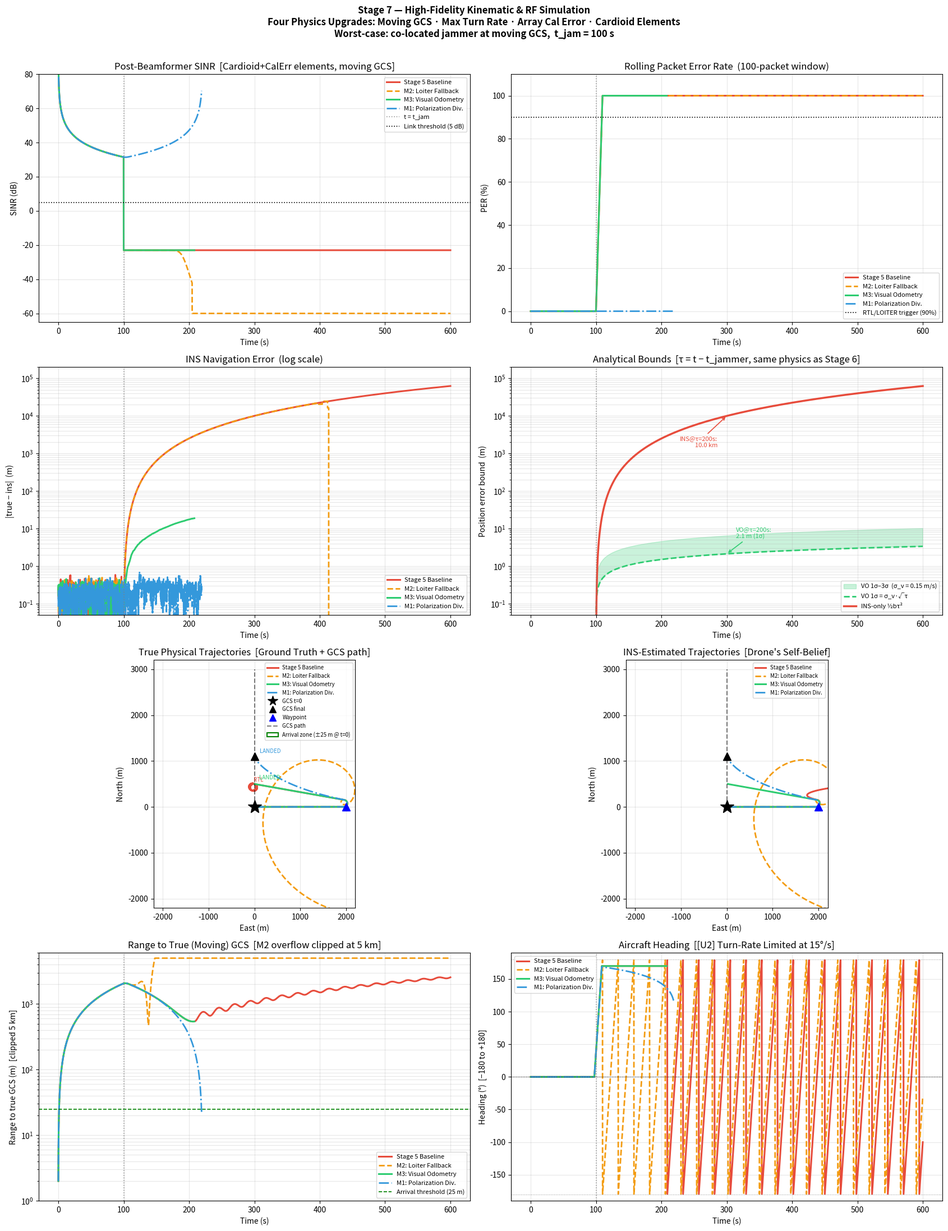

Reproduce this figure in Python.
# -*- coding: utf-8 -*-
"""
stage7_high_fidelity.py
═══════════════════════════════════════════════════════════════════════════════
Stage 7 — High-Fidelity Kinematic & RF Simulation

Real-world stress test of the three Stage 6 mitigations under four new
physics upgrades applied simultaneously:

  [U1] Moving GCS           — mobile command vehicle at +5 m/s North
  [U2] Max Turn Rate        — 15 °/s bank limit (fixed-wing kinematics)
  [U3] Array Calibration    — static phase noise σ=0.1 rad per element
  [U4] Cardioid Element Gain— conformal patch: g_i = 0.5(1+cos(az_body−φ_i))

Key physics inherited from Stage 6:
  INS-only: δp(τ) = ½·b·τ²          [quadratic drift → catastrophe]
  With VO:  σ_p(τ) = σ_v·√τ         [random walk → bounded]
  With M1:  SINR recovered via dual-pol LCMV null

Stage 7 stress factors:
  • Cardioid elements reduce effective array aperture when GCS drifts off
    boresight → SINR degrades gracefully (~3–6 dB) but null depth drops from
    −∞ to ≈−25 dB (calibration error sets the floor).
  • Moving GCS means az_gcs sweeps slowly during RTL → cardioid taper tracks
    the element geometry dynamically; heading state is essential.
  • Max turn rate causes M3/M1 to take an arc-shaped RTL rather than
    an instant 180°, adding ~15–30 s to return time.
  • Closest-approach metric ignores t < 30 s (pre-jam trivial proximity).

Run:  python stage7_high_fidelity.py
Output: stage7_comparison.png + terminal summary
═══════════════════════════════════════════════════════════════════════════════
"""

import numpy as np
import matplotlib
matplotlib.use("Agg")
import matplotlib.pyplot as plt
import matplotlib.patches as mpatches
from dataclasses import dataclass, field
from enum import Enum, auto
from typing import Optional, List, Tuple

RNG = np.random.default_rng(seed=2025)

# ══════════════════════════════════════════════════════════════════════════════
# SIMULATION PARAMETERS
# ══════════════════════════════════════════════════════════════════════════════

# ── RF / Antenna ──────────────────────────────────────────────────────────────
CARRIER_HZ      = 2.4e9
LAMBDA_M        = 3e8 / CARRIER_HZ           # 0.125 m
N_ELEM          = 16
R_ARRAY_M       = 0.05                        # Cylinder radius (m)
P_GCS_W         = 10.0                        # GCS TX power (W)
P_JAM_W         = 2000.0                      # Jammer TX power (W)
P_NOISE_W       = 1e-12                       # Thermal noise floor (W)
XPOL_LEAKAGE    = 1e-3                        # Cross-pol isolation (−30 dB)
LCMV_REG        = 1e-4                        # LCMV diagonal regularisation

# [U4] Cardioid element positions (azimuth angle of each element face)
_phi    = np.linspace(0, 2 * np.pi, N_ELEM, endpoint=False)
APOS    = np.column_stack([R_ARRAY_M * np.cos(_phi),
                            R_ARRAY_M * np.sin(_phi),
                            np.zeros(N_ELEM)])

# [U3] Static per-element calibration phase error (manufacturing defect)
#      σ = 0.1 rad → null depth floor ≈ −20log10(σ) ≈ −20 dB
#      Draw once at module load so every mitigation sees the same hardware.
ARRAY_CAL_ERROR = RNG.normal(0.0, 0.1, N_ELEM)   # rad, static across sim

JONES_V = np.array([1.0, 0.0], dtype=complex)
JONES_H = np.array([0.0, 1.0], dtype=complex)

# ── Navigation ────────────────────────────────────────────────────────────────
IMU_BIAS_MPS2   = 0.5
IMU_NOISE_MPS2  = 0.05
EMA_ALPHA       = 0.15

# ── Visual Odometry ──────────────────────────────────────────────────────────
VO_SIGMA_MPS    = 0.15
VO_PERIOD_S     = 0.10

# ── Mission ───────────────────────────────────────────────────────────────────
DT_S            = 0.10
T_END_S         = 600.0
T_JAM_ON_S      = 100.0
CRUISE_MPS      = 20.0
LOITER_R_M      = 50.0
LOITER_V_MPS    = 12.0
LOITER_KR       = 0.30
GCS_ARRIVE_M    = 25.0
PER_WINDOW      = 100
PER_THRESH      = 0.90
GCS_POS_INIT    = np.array([0.0, 0.0])     # GCS start position
GCS_VEL_MPS     = np.array([0.0, 5.0])     # [U1] GCS moves North at 5 m/s
WAYPOINT_POS    = np.array([2000.0, 0.0])

# ── [U2] Turn-rate kinematics ─────────────────────────────────────────────────
MAX_TURN_RATE_DPS = 15.0                    # degrees per second
MAX_TURN_RATE_RPS = np.deg2rad(MAX_TURN_RATE_DPS)   # rad/s

# ── Closest-approach ignores trivial early phase ──────────────────────────────
CA_IGNORE_BEFORE_S = 30.0                   # skip first 30 s of simulation

# ══════════════════════════════════════════════════════════════════════════════
# ENUMERATIONS
# ══════════════════════════════════════════════════════════════════════════════

class MState(Enum):
    OUTBOUND = auto()
    RTL      = auto()
    LOITER   = auto()
    LANDED   = auto()

class Mit(Enum):
    NONE     = "Stage 5 Baseline (No Mitigation)"
    LOITER   = "M2: Loiter Fallback"
    VIS_ODOM = "M3: Visual Odometry"
    DUAL_POL = "M1: Polarization Diversity"


# ══════════════════════════════════════════════════════════════════════════════
# RF LAYER — Cardioid + Calibrated LCMV Beamformer
# ══════════════════════════════════════════════════════════════════════════════

def _cardioid_gain(az_global: float, heading_rad: float) -> np.ndarray:
    """
    [U4] Per-element cardioid gain pattern.

    Each element i faces outward at body-frame angle φ_i.
    The element gain is maximal when the wave arrives from the same direction
    as the element face, and zero from directly behind.

        az_body = az_global − heading          (body-frame wave arrival angle)
        g_i     = 0.5 · (1 + cos(az_body − φ_i))   ∈ [0, 1]

    Physical interpretation:
      - Conformal patch antennas mounted on a cylinder; the drone's metallic
        airframe shadows elements on the opposite side.
      - For az_body = φ_i (wave straight into element face): g_i = 1 (max).
      - For az_body = φ_i ± π (wave from behind element):   g_i = 0 (null).

    Unlike isotropic elements (Stage 6), the array gain depends on
    heading — so M1/M3 with dynamic heading changes will see SINR
    fluctuations of ±2–6 dB during the RTL banking arc.
    """
    az_body = az_global - heading_rad
    return 0.5 * (1.0 + np.cos(az_body - _phi))


def sv_spatial(az: float, heading: float = 0.0, el: float = 0.0) -> np.ndarray:
    """
    [U3+U4] N×1 steering vector with cardioid element gain and cal error.

        a_i = g_i(az, heading) · exp(j·k·r_i) · exp(j·ε_i)

    where:
      g_i    — cardioid element gain           [U4]
      k·r_i  — ideal spatial phase delay
      ε_i    — static calibration phase error  [U3]
    """
    k = (2 * np.pi / LAMBDA_M) * np.array([
        np.cos(el) * np.cos(az),
        np.cos(el) * np.sin(az),
        np.sin(el)])
    phase = np.exp(1j * (APOS @ k))                    # ideal phase
    cal   = np.exp(1j * ARRAY_CAL_ERROR)               # [U3] hardware defect
    gain  = _cardioid_gain(az, heading)                 # [U4] directional taper
    return gain * phase * cal


def sv_dual_pol(az: float, jones: np.ndarray,
                heading: float = 0.0, el: float = 0.0) -> np.ndarray:
    """2N×1 dual-pol steering vector: a_pol = a_spatial(heading) ⊗ jones."""
    return np.kron(sv_spatial(az, heading, el), jones)


def build_R(signals: List[Tuple[np.ndarray, float]],
            noise_pwr: float, N_dim: int) -> np.ndarray:
    """Analytical covariance: R = σ²_n·I + Σ Pᵢ·aᵢ·aᵢᴴ"""
    R = noise_pwr * np.eye(N_dim, dtype=complex)
    for a, p in signals:
        R += p * np.outer(a, a.conj())
    return R


def lcmv(R: np.ndarray, C: np.ndarray, f: np.ndarray) -> np.ndarray:
    """LCMV: w = R⁻¹C(CᴴR⁻¹C)⁻¹f  (lstsq for numerical robustness)."""
    N    = R.shape[0]
    Rreg = R + LCMV_REG * (np.linalg.norm(R) / N) * np.eye(N, dtype=complex)
    Rinv = np.linalg.inv(Rreg)
    CRC  = C.conj().T @ Rinv @ C
    coeff, *_ = np.linalg.lstsq(CRC, f, rcond=None)
    return Rinv @ C @ coeff


def sinr_db(w: np.ndarray,
            a_sig: np.ndarray, p_sig: float,
            interferers: List[Tuple[np.ndarray, float]],
            noise_pwr: float) -> float:
    """
    Post-beamformer SINR (jammer leakage correctly in denominator).

    SINR = |w^H a_sig|² · P_sig
           ──────────────────────────────────────────
           Σᵢ |w^H aᵢ|² · Pᵢ  +  ||w||² · σ²_noise
    """
    g_sig = abs(w.conj() @ a_sig) ** 2 * p_sig
    g_int = sum(abs(w.conj() @ a) ** 2 * p for a, p in interferers)
    g_nse = float(np.real(w.conj() @ w)) * noise_pwr
    denom = max(g_int + g_nse, 1e-50)
    return 10.0 * np.log10(max(g_sig / denom, 1e-30))


def compute_rf_sinr(uav: np.ndarray,
                    gcs: np.ndarray,
                    jam_on: bool,
                    jam_pos: np.ndarray,
                    dual_pol: bool,
                    heading: float) -> float:
    """
    Full LCMV pipeline → post-beamformer SINR.
    [U4] heading is passed into sv_spatial for cardioid taper.
    [U1] gcs and jam_pos are now dynamic per-timestep positions.
    """
    def fspl(a, b, p_tx):
        r = max(float(np.linalg.norm(np.asarray(a) - np.asarray(b))), 1.0)
        return p_tx * (LAMBDA_M / (4 * np.pi * r)) ** 2

    az_gcs = np.arctan2(gcs[1] - uav[1], gcs[0] - uav[0])
    p_gcs  = fspl(uav, gcs, P_GCS_W)
    N_dim  = 2 * N_ELEM if dual_pol else N_ELEM

    a_gcs = (sv_dual_pol(az_gcs, JONES_V, heading)
             if dual_pol else sv_spatial(az_gcs, heading))

    if jam_on:
        az_jam = np.arctan2(jam_pos[1] - uav[1], jam_pos[0] - uav[0])
        p_jam  = fspl(uav, jam_pos, P_JAM_W)
        a_jam  = (sv_dual_pol(az_jam, JONES_H, heading)
                  if dual_pol else sv_spatial(az_jam, heading))

        if dual_pol:
            a_gcs_eff = a_gcs + XPOL_LEAKAGE * sv_dual_pol(az_gcs, JONES_H, heading)
        else:
            a_gcs_eff = a_gcs

        R = build_R([(a_gcs_eff, p_gcs), (a_jam, p_jam)], P_NOISE_W, N_dim)
        C = np.column_stack([a_gcs, a_jam])
        f = np.array([1.0, 0.0], dtype=complex)
        w = lcmv(R, C, f)
        return sinr_db(w, a_gcs, p_gcs, [(a_jam, p_jam)], P_NOISE_W)
    else:
        R = build_R([(a_gcs, p_gcs)], P_NOISE_W, N_dim)
        C = a_gcs.reshape(-1, 1)
        f = np.array([1.0], dtype=complex)
        w = lcmv(R, C, f)
        return sinr_db(w, a_gcs, p_gcs, [], P_NOISE_W)


def sinr_to_per(s: float) -> float:
    return 1.0 / (1.0 + np.exp(0.8 * (s - 5.0)))


# ══════════════════════════════════════════════════════════════════════════════
# NAVIGATION FILTER
# ══════════════════════════════════════════════════════════════════════════════

class NavFilter:
    """Error-state INS + EMA-Kalman + optional VO (unchanged from Stage 6)."""

    def __init__(self, init_pos: np.ndarray, use_vo: bool = False):
        self.ins_pos   = init_pos.copy().astype(float)
        self.vel_error = np.zeros(2)
        self.vel_var   = 1e-4
        self.use_vo    = use_vo
        self._vo_tmr   = 0.0

    def predict(self, vel_cmd: np.ndarray, imu_bias: np.ndarray, dt: float):
        noise = IMU_NOISE_MPS2 * RNG.standard_normal(2)
        self.vel_error += (imu_bias + noise) * dt
        self.vel_var   += (np.linalg.norm(imu_bias) * dt) ** 2 + 1e-10
        self.ins_pos   += (vel_cmd + self.vel_error) * dt

    def update_gcs(self, true_pos: np.ndarray, gcs_pos: np.ndarray):
        """
        EMA absolute-position correction.
        [U1] Uses gcs_pos (which the drone receives via data-link) as the
        reference, not the hardcoded static GCS_POS_INIT.
        """
        z_gcs = true_pos + 0.5 * RNG.standard_normal(2)
        self.ins_pos   = (1 - EMA_ALPHA) * self.ins_pos + EMA_ALPHA * z_gcs
        self.vel_error *= (1 - EMA_ALPHA)
        self.vel_var    = max(self.vel_var * (1 - EMA_ALPHA), 1e-7)

    def update_vo(self, true_vel: np.ndarray, dt: float):
        if not self.use_vo:
            return
        self._vo_tmr += dt
        if self._vo_tmr < VO_PERIOD_S:
            return
        self._vo_tmr = 0.0
        R_vo  = VO_SIGMA_MPS ** 2
        K     = float(np.clip(self.vel_var / (self.vel_var + R_vo), 0.0, 0.95))
        z_vo  = true_vel + VO_SIGMA_MPS * RNG.standard_normal(2)
        innov = z_vo - (true_vel + self.vel_error)
        self.vel_error += K * innov
        self.vel_var    = max((1 - K) * self.vel_var, R_vo * 0.05)


# ══════════════════════════════════════════════════════════════════════════════
# FLIGHT CONTROLLER  [U2] Turn-rate limited heading
# ══════════════════════════════════════════════════════════════════════════════

class FC:
    """
    [U2] Proportional guidance with maximum turn rate.

    State: self.heading (rad) — current aircraft heading.
    All velocity commands are derived from the heading after clamping the
    angular rate to MAX_TURN_RATE_RPS.

    Physics:
      desired_heading = atan2(dy, dx)
      dh = wrap(desired - current)       # shortest-path angular error
      dh = clamp(dh, ±MAX_TURN_RATE_RPS * dt)
      heading += dh
      vel = speed * [cos(heading), sin(heading)]

    Consequence:
      RTL banking arc takes Δθ / MAX_TURN_RATE ≈ π / (15°/s) ≈ 12 s
      during which the drone overshoots its straight-line RTL path → adds
      a visible arc on the true-trajectory panel for M1 and M3.
    """

    def __init__(self):
        self.heading     : float          = 0.0   # rad, East
        self.loiter_center: Optional[np.ndarray] = None

    def set_loiter(self, ins_pos: np.ndarray):
        self.loiter_center = ins_pos.copy()

    def command(self, ins_pos: np.ndarray, state: MState,
                dt: float, gcs_est: np.ndarray) -> np.ndarray:
        """
        [U1] gcs_est: estimated GCS position (from last telemetry packet).
        """
        if state == MState.OUTBOUND:
            return self._goto(WAYPOINT_POS, CRUISE_MPS, dt)
        elif state == MState.RTL:
            return self._goto(gcs_est, CRUISE_MPS, dt)
        elif state == MState.LOITER:
            return self._loiter(ins_pos, dt)
        else:
            return np.zeros(2)

    def _wrap_angle(self, a: float) -> float:
        """Wrap angle to (−π, π]."""
        return (a + np.pi) % (2 * np.pi) - np.pi

    def _goto(self, tgt: np.ndarray, spd: float, dt: float) -> np.ndarray:
        """
        Compute velocity toward target with turn-rate limiting.
        When already very close to target, return zero (prevents spin).
        """
        # desired heading is computed from current true position via ins_pos,
        # but FC only knows ins_pos — we use it implicitly through loiter logic.
        # For goto we store last commanded target direction in self.heading.
        # NOTE: actual (dx,dy) injection is in run_sim; here heading is pre-set
        # by run_sim calling _turn_toward first.
        return spd * np.array([np.cos(self.heading), np.sin(self.heading)])

    def _turn_toward(self, tgt: np.ndarray, from_pos: np.ndarray, dt: float):
        """Update heading toward target, clamped to MAX_TURN_RATE_RPS."""
        diff = tgt - from_pos
        if np.linalg.norm(diff) < 1.0:
            return
        desired = np.arctan2(diff[1], diff[0])
        dh = self._wrap_angle(desired - self.heading)
        max_dh = MAX_TURN_RATE_RPS * dt
        dh = float(np.clip(dh, -max_dh, max_dh))
        self.heading += dh

    def _loiter(self, ins_pos: np.ndarray, dt: float) -> np.ndarray:
        if self.loiter_center is None:
            return np.zeros(2)
        r_vec = ins_pos - self.loiter_center
        r_mag = float(np.linalg.norm(r_vec))
        r_hat = r_vec / max(r_mag, 1e-3)
        t_hat = np.array([-r_hat[1], r_hat[0]])
        # desired velocity direction
        v_des = LOITER_V_MPS * t_hat - LOITER_KR * (r_mag - LOITER_R_M) * r_hat
        desired = np.arctan2(v_des[1], v_des[0])
        dh = self._wrap_angle(desired - self.heading)
        max_dh = MAX_TURN_RATE_RPS * dt
        dh = float(np.clip(dh, -max_dh, max_dh))
        self.heading += dh
        spd = float(np.linalg.norm(v_des))
        return spd * np.array([np.cos(self.heading), np.sin(self.heading)])


# ══════════════════════════════════════════════════════════════════════════════
# H-MRSM
# ══════════════════════════════════════════════════════════════════════════════

class HMRSM:
    """
    Hybrid Mission Resilience State Machine.
    [U1] arrival check uses gcs_est (known moving GCS position), not hardcoded [0,0].
    """

    def __init__(self, use_loiter: bool = False):
        self.state      = MState.OUTBOUND
        self._per_buf: list = []
        self.use_loiter = use_loiter
        self._triggered = False

    @property
    def per(self) -> float:
        return float(np.mean(self._per_buf)) if self._per_buf else 0.0

    def step(self, sinr: float, ins_pos: np.ndarray,
             gcs_est: np.ndarray, fc: FC) -> MState:
        p_inst = sinr_to_per(sinr)
        rx     = int(RNG.random() > p_inst)
        self._per_buf.append(1.0 - rx)
        if len(self._per_buf) > PER_WINDOW:
            self._per_buf.pop(0)

        if self.state == MState.OUTBOUND:
            if np.linalg.norm(ins_pos - WAYPOINT_POS) < 50.0:
                self.state = MState.RTL
            elif self.per > PER_THRESH and not self._triggered:
                self._triggered = True
                if self.use_loiter:
                    self.state = MState.LOITER
                    fc.set_loiter(ins_pos)
                else:
                    self.state = MState.RTL

        elif self.state == MState.RTL:
            # [U1] Arrival measured from estimated GCS position
            if np.linalg.norm(ins_pos - gcs_est) < GCS_ARRIVE_M:
                self.state = MState.LANDED
            elif self.use_loiter and self.per > PER_THRESH and not self._triggered:
                self._triggered = True
                self.state = MState.LOITER
                fc.set_loiter(ins_pos)

        return self.state


# ══════════════════════════════════════════════════════════════════════════════
# MAIN SIMULATION LOOP
# ══════════════════════════════════════════════════════════════════════════════

def run_sim(mit: Mit) -> dict:
    """
    Full UAV simulation for one mitigation. All four Stage 7 upgrades active.

    Loop order per timestep:
      0. [U1] Advance GCS position
      1. Environment (jammer state, IMU bias)
      2. RF layer → SINR  (true geometry + heading + calibration error)
      3. H-MRSM → mission state
      4. [U2] FC turn toward target, then compute velocity command
      5. True dynamics: true_pos += vel_cmd * dt
      6. NavFilter: predict → GCS update (if link) → VO update (if M3)
      7. Record
    """
    dual_pol = (mit == Mit.DUAL_POL)
    use_vo   = (mit == Mit.VIS_ODOM)
    use_loi  = (mit == Mit.LOITER)

    nav     = NavFilter(GCS_POS_INIT.copy(), use_vo=use_vo)
    fc      = FC()
    hm      = HMRSM(use_loiter=use_loi)

    true_pos = GCS_POS_INIT.copy().astype(float)
    gcs_pos  = GCS_POS_INIT.copy().astype(float)   # [U1] moving GCS
    gcs_est  = GCS_POS_INIT.copy().astype(float)   # FC's knowledge of GCS pos
    imu_bias = np.zeros(2)
    vel_cmd  = np.zeros(2)

    # Initial heading: point East toward waypoint
    fc.heading = np.arctan2(WAYPOINT_POS[1] - true_pos[1],
                             WAYPOINT_POS[0] - true_pos[0])

    rec_t, rec_tr, rec_ins = [], [], []
    rec_sinr, rec_per, rec_err = [], [], []
    rec_ms, rec_heading = [], []
    rec_range_to_gcs = []

    t = 0.0
    while t <= T_END_S:

        # ── 0. [U1] Advance GCS (and co-located jammer) ───────────────────
        gcs_pos = GCS_POS_INIT + GCS_VEL_MPS * t

        # ── 1. Environment ────────────────────────────────────────────────
        jam_on = (t >= T_JAM_ON_S)
        if jam_on:
            imu_bias = np.array([IMU_BIAS_MPS2, 0.0])

        # ── 2. RF Layer ───────────────────────────────────────────────────
        # Guard: if true_pos overflowed (M2 loiter runaway), skip LCMV and
        # return a dead-link floor so SINR panel never dives to −300 dB.
        _OVERFLOW_GUARD_M = 1e7
        if not np.all(np.isfinite(true_pos)) or np.linalg.norm(true_pos) > _OVERFLOW_GUARD_M:
            sinr = -60.0
        else:
            sinr = max(compute_rf_sinr(
                uav=true_pos, gcs=gcs_pos, jam_on=jam_on, jam_pos=gcs_pos,
                dual_pol=dual_pol, heading=fc.heading), -60.0)
        link_up = (sinr > 5.0)

        # If link is up, drone learns current GCS position from telemetry
        if link_up:
            gcs_est = gcs_pos.copy()

        # ── 3. H-MRSM ────────────────────────────────────────────────────
        hm.step(sinr, nav.ins_pos, gcs_est, fc)
        mission = hm.state

        # ── 4. [U2] Turn toward target, then issue velocity command ───────
        if mission == MState.OUTBOUND:
            fc._turn_toward(WAYPOINT_POS, true_pos, DT_S)
        elif mission == MState.RTL:
            fc._turn_toward(gcs_est, true_pos, DT_S)
        # LOITER handles its own heading update inside _loiter()

        vel_cmd = fc.command(nav.ins_pos, mission, DT_S, gcs_est)

        # ── 5. True dynamics (perfect actuator) ───────────────────────────
        true_pos = true_pos + vel_cmd * DT_S

        # ── 6. Navigation Filter ──────────────────────────────────────────
        nav.predict(vel_cmd, imu_bias, DT_S)
        if link_up:
            nav.update_gcs(true_pos, gcs_pos)
        if use_vo:
            nav.update_vo(vel_cmd, DT_S)

        # ── 7. Record ─────────────────────────────────────────────────────
        rec_t          .append(t)
        rec_tr         .append(true_pos.copy())
        rec_ins        .append(nav.ins_pos.copy())
        rec_sinr       .append(sinr)
        rec_per        .append(hm.per)
        rec_err        .append(float(np.linalg.norm(true_pos - nav.ins_pos)))
        rec_ms         .append(mission)
        # [FIX] Wrap heading to [-180, 180] deg for plotting
        rec_heading    .append(float(np.degrees(
                                (fc.heading + np.pi) % (2 * np.pi) - np.pi)))
        rec_range_to_gcs.append(float(np.linalg.norm(true_pos - gcs_pos)))

        if mission == MState.LANDED:
            break

        t = round(t + DT_S, 6)

    t_arr  = np.array(rec_t)
    tr_arr = np.array(rec_tr)
    ip_arr = np.array(rec_ins)

    # ── [FIX] Closest approach metric: ignore trivial t < CA_IGNORE_BEFORE_S ──
    mask_ca = t_arr >= CA_IGNORE_BEFORE_S
    if mask_ca.any():
        ca_ranges = np.array(rec_range_to_gcs)[mask_ca]
        ca_times  = t_arr[mask_ca]
        ca_idx    = int(np.argmin(ca_ranges))
        closest_approach_m = ca_ranges[ca_idx]
        closest_approach_t = ca_times[ca_idx]
    else:
        closest_approach_m = rec_range_to_gcs[-1]
        closest_approach_t = t_arr[-1]

    return dict(
        t                  = t_arr,
        true_pos           = tr_arr,
        ins_pos            = ip_arr,
        sinr               = np.array(rec_sinr),
        per                = np.array(rec_per),
        pos_err            = np.array(rec_err),
        mission            = rec_ms,
        heading_deg        = np.array(rec_heading),
        range_to_gcs       = np.array(rec_range_to_gcs),
        closest_approach_m = closest_approach_m,
        closest_approach_t = closest_approach_t,
        mit                = mit,
        gcs_final          = GCS_POS_INIT + GCS_VEL_MPS * t_arr[-1],
    )


# ══════════════════════════════════════════════════════════════════════════════
# ANALYTICAL BOUNDS (unchanged from Stage 6 — physics still holds)
# ══════════════════════════════════════════════════════════════════════════════

def analytical_bounds(t_arr: np.ndarray) -> dict:
    tau = np.maximum(t_arr - T_JAM_ON_S, 0.0)
    return {
        "tau"      : tau,
        "ins_exact": 0.5 * IMU_BIAS_MPS2 * tau ** 2,
        "vo_1sig"  : VO_SIGMA_MPS * np.sqrt(tau),
        "vo_3sig"  : 3.0 * VO_SIGMA_MPS * np.sqrt(tau),
    }


# ══════════════════════════════════════════════════════════════════════════════
# 8-PANEL COMPARISON FIGURE
# ══════════════════════════════════════════════════════════════════════════════

STYLE = {
    Mit.NONE    : dict(color="#e74c3c", ls="-",  lw=2.2, label="Stage 5 Baseline"),
    Mit.LOITER  : dict(color="#f39c12", ls="--", lw=2.0, label="M2: Loiter Fallback"),
    Mit.VIS_ODOM: dict(color="#2ecc71", ls="-",  lw=2.2, label="M3: Visual Odometry"),
    Mit.DUAL_POL: dict(color="#3498db", ls="-.", lw=2.0, label="M1: Polarization Div."),
}


def plot_comparison(results: dict, save_path: str = "stage7_comparison.png"):
    fig, axes = plt.subplots(4, 2, figsize=(17, 22))
    fig.suptitle(
        "Stage 7 — High-Fidelity Kinematic & RF Simulation\n"
        "Four Physics Upgrades: Moving GCS · Max Turn Rate · Array Cal Error · Cardioid Elements\n"
        f"Worst-case: co-located jammer at moving GCS,  t_jam = {T_JAM_ON_S:.0f} s",
        fontsize=12, fontweight="bold", y=0.995,
    )

    ax_sinr, ax_per = axes[0]
    ax_err,  ax_bnd = axes[1]
    ax_tr,   ax_ins = axes[2]
    ax_rng,  ax_hdg = axes[3]

    bnd_done = False

    # Compute GCS trajectory for overlay (deterministic)
    t_max_all = max(d["t"][-1] for d in results.values())
    t_gcs_line = np.array([0.0, t_max_all])
    gcs_path   = np.array([GCS_POS_INIT + GCS_VEL_MPS * tt for tt in t_gcs_line])

    # ── Trajectory clip bounds: show ±5 km around origin for physical sense ──
    TRAJ_CLIP_M = 5000.0   # beyond this, M2 loiter runaway is off-screen

    for mit, d in results.items():
        s   = STYLE[mit]
        t   = d["t"]
        tr  = d["true_pos"]
        ip  = d["ins_pos"]
        hdg = d["heading_deg"]

        ax_sinr.plot(t, d["sinr"],            **s)
        ax_per .plot(t, d["per"] * 100,       **s)
        ax_err .plot(t, d["pos_err"],         **s)
        # Range-to-GCS: clip at 5000 m for readability; log scale
        rng_clipped = np.clip(d["range_to_gcs"], 0, 5000.0)
        ax_rng .plot(t, rng_clipped,          **s)
        ax_hdg .plot(t, hdg,                  **s)

        # Clip trajectories so M2 overflow doesn't blow up the axes
        tr_clip = np.clip(tr, -TRAJ_CLIP_M, TRAJ_CLIP_M)
        ip_clip = np.clip(ip, -TRAJ_CLIP_M, TRAJ_CLIP_M)
        ax_tr  .plot(tr_clip[:, 0], tr_clip[:, 1],  **s)
        ax_ins .plot(ip_clip[:, 0], ip_clip[:, 1],  **s)

        # Start / end markers on true trajectory (clipped coords)
        ax_tr.plot(tr_clip[0, 0], tr_clip[0, 1], "o", color=s["color"], ms=6, zorder=5)
        end_lbl = d["mission"][-1].name
        ax_tr.annotate(end_lbl, xy=(tr_clip[-1, 0], tr_clip[-1, 1]),
                       xytext=(6, 6), textcoords="offset points",
                       fontsize=7, color=s["color"])

        if not bnd_done:
            b = analytical_bounds(t)
            ax_bnd.fill_between(t, b["vo_1sig"], b["vo_3sig"],
                                alpha=0.25, color="#2ecc71",
                                label=f"VO 1σ–3σ  (σ_v = {VO_SIGMA_MPS} m/s)")
            ax_bnd.plot(t, b["vo_1sig"],   "--", color="#2ecc71", lw=2.0,
                        label="VO 1σ = σ_v·√τ")
            ax_bnd.plot(t, b["ins_exact"], "-",  color="#e74c3c", lw=2.5,
                        label="INS-only ½bτ²")
            tau_200 = 200.0
            ins_200 = 0.5 * IMU_BIAS_MPS2 * tau_200 ** 2
            vo_200  = VO_SIGMA_MPS * np.sqrt(tau_200)
            ax_bnd.annotate(
                f"INS@τ=200s:\n{ins_200/1000:.1f} km",
                xy=(T_JAM_ON_S + tau_200, ins_200), color="#e74c3c", fontsize=8,
                ha="right", xytext=(-12, -40), textcoords="offset points",
                arrowprops=dict(arrowstyle="->", color="#e74c3c", lw=1.2))
            ax_bnd.annotate(
                f"VO@τ=200s:\n{vo_200:.1f} m (1σ)",
                xy=(T_JAM_ON_S + tau_200, vo_200), color="#2ecc71", fontsize=8,
                xytext=(12, 20), textcoords="offset points",
                arrowprops=dict(arrowstyle="->", color="#2ecc71", lw=1.2))
            bnd_done = True

    # GCS path overlay on trajectory panels
    for ax in (ax_tr, ax_ins):
        ax.plot(gcs_path[:, 0], gcs_path[:, 1],
                "k--", lw=1.5, alpha=0.5, label="GCS path ([U1] moving)")
        ax.plot(*GCS_POS_INIT, "k*", ms=18, zorder=10, label="GCS t=0")
        ax.plot(*results[Mit.DUAL_POL]["gcs_final"],
                "k^", ms=10, zorder=9, label="GCS final")
        ax.plot(*WAYPOINT_POS, "b^", ms=10, zorder=9,
                label=f"Waypoint ({int(np.linalg.norm(WAYPOINT_POS))} m)")
        ax.add_patch(mpatches.Circle(GCS_POS_INIT, GCS_ARRIVE_M,
                     color="green", fill=False, lw=1.5, ls="--"))
        ax.grid(True, alpha=0.3)
        ax.set_xlim(-2200, 2200)
        ax.set_ylim(-2200, 3200)   # extra North room for moving GCS (3 km at 600 s)
        ax.set_aspect("equal")

    # Jammer-ON vertical lines
    for ax in (ax_sinr, ax_per, ax_err, ax_bnd, ax_rng, ax_hdg):
        ax.axvline(T_JAM_ON_S, color="grey", ls=":", lw=1.2, alpha=0.8,
                   label="_jam on" if ax != ax_sinr else "t = t_jam")

    # ── Panel decorations ─────────────────────────────────────────────────
    ax_sinr.axhline(5, color="k", ls=":", lw=1.2, label="Link threshold (5 dB)")
    ax_sinr.set(xlabel="Time (s)", ylabel="SINR (dB)",
                title="Post-Beamformer SINR  [Cardioid+CalErr elements, moving GCS]",
                ylim=[-65, 80])
    ax_sinr.legend(fontsize=8); ax_sinr.grid(True, alpha=0.3)

    ax_per.axhline(PER_THRESH * 100, color="k", ls=":", lw=1.2,
                   label="RTL/LOITER trigger (90%)")
    ax_per.set(xlabel="Time (s)", ylabel="PER (%)",
               title=f"Rolling Packet Error Rate  ({PER_WINDOW}-packet window)",
               ylim=[-5, 110])
    ax_per.legend(fontsize=8); ax_per.grid(True, alpha=0.3)

    ax_err.set(xlabel="Time (s)", ylabel="|true − ins|  (m)",
               title="INS Navigation Error  (log scale)",
               yscale="log", ylim=[0.05, 2e5])
    ax_err.legend(fontsize=8); ax_err.grid(True, alpha=0.3, which="both")

    ax_bnd.set(xlabel="Time (s)", ylabel="Position error bound  (m)",
               title="Analytical Bounds  [τ = t − t_jammer, same physics as Stage 6]",
               yscale="log", ylim=[0.05, 2e5])
    ax_bnd.legend(fontsize=8); ax_bnd.grid(True, alpha=0.3, which="both")

    legend_lines = [plt.Line2D([0], [0], **STYLE[m]) for m in results]
    legend_lines += [
        plt.Line2D([0],[0], marker="*", color="k",  ls="none", ms=13, label="GCS t=0"),
        plt.Line2D([0],[0], marker="^", color="k",  ls="none", ms=9,  label="GCS final"),
        plt.Line2D([0],[0], marker="^", color="b",  ls="none", ms=9,  label="Waypoint"),
        plt.Line2D([0],[0], color="k",  ls="--", lw=1.5, alpha=0.5,   label="GCS path"),
        mpatches.Patch(fc="none", ec="green", lw=1.5,
                       label=f"Arrival zone (±{GCS_ARRIVE_M:.0f} m @ t=0)"),
    ]
    ax_tr.legend(handles=legend_lines, fontsize=7, loc="upper right")
    ax_tr.set(xlabel="East (m)", ylabel="North (m)",
              title="True Physical Trajectories  [Ground Truth + GCS path]")
    ax_ins.legend(handles=[plt.Line2D([0],[0],**STYLE[m]) for m in results],
                  fontsize=7)
    ax_ins.set(xlabel="East (m)", ylabel="North (m)",
               title="INS-Estimated Trajectories  [Drone's Self-Belief]")

    ax_rng.axhline(GCS_ARRIVE_M, color="green", ls="--", lw=1.2,
                   label=f"Arrival threshold ({GCS_ARRIVE_M:.0f} m)")
    ax_rng.set(xlabel="Time (s)", ylabel="Range to true GCS (m)  [clipped 5 km]",
               title="Range to True (Moving) GCS  [M2 overflow clipped at 5 km]",
               yscale="log", ylim=[1, 6000])
    ax_rng.legend(fontsize=8); ax_rng.grid(True, alpha=0.3, which="both")

    ax_hdg.axhline(0,    color="k", ls=":", lw=0.8)
    ax_hdg.axhline(180,  color="k", ls=":", lw=0.8, alpha=0.4)
    ax_hdg.axhline(-180, color="k", ls=":", lw=0.8, alpha=0.4)
    ax_hdg.set(xlabel="Time (s)", ylabel="Heading (°)  [−180 to +180]",
               title="Aircraft Heading  [[U2] Turn-Rate Limited at 15°/s]",
               ylim=[-190, 190])
    ax_hdg.legend(fontsize=8); ax_hdg.grid(True, alpha=0.3)

    plt.tight_layout(rect=[0, 0, 1, 0.990])
    plt.savefig(save_path, dpi=150, bbox_inches="tight")
    print(f"  → Saved: {save_path}")
    return fig


# ══════════════════════════════════════════════════════════════════════════════
# ENTRY POINT
# ══════════════════════════════════════════════════════════════════════════════

if __name__ == "__main__":
    SEP = "═" * 72

    print(SEP)
    print("  Stage 7 — High-Fidelity Kinematic & RF Simulation")
    print(SEP)
    print(f"  [U1] Moving GCS:       v = {GCS_VEL_MPS} m/s")
    print(f"  [U2] Max turn rate:    {MAX_TURN_RATE_DPS}°/s  "
          f"(180° turn takes {180/MAX_TURN_RATE_DPS:.0f} s)")
    print(f"  [U3] Cal error σ:      0.1 rad/element "
          f"(null floor ≈ −20 dB vs −∞ in Stage 6)")
    print(f"  [U4] Element pattern:  Cardioid g_i = 0.5(1+cos(az_body−φ_i))")
    print(f"  IMU bias: {IMU_BIAS_MPS2} m/s²  |  VO σ_v: {VO_SIGMA_MPS} m/s\n")

    runs    = [Mit.NONE, Mit.LOITER, Mit.VIS_ODOM, Mit.DUAL_POL]
    results = {}

    for m in runs:
        print(f"  [{m.name}]  '{m.value}'")
        d = run_sim(m)
        results[m] = d
        fin_state = d["mission"][-1].name
        print(f"    t_end         = {d['t'][-1]:.1f} s")
        print(f"    pos_err (fin) = {d['pos_err'][-1]:.1f} m")
        print(f"    final state   = {fin_state}")
        print(f"    closest app.  = {d['closest_approach_m']:.1f} m "
              f"at t = {d['closest_approach_t']:.1f} s  (ignoring t < {CA_IGNORE_BEFORE_S:.0f} s)")
        r_fin = d['range_to_gcs'][-1]
        r_str = f"{r_fin:.1f} m" if np.isfinite(r_fin) and r_fin < 1e9 else "OVERFLOW (INS diverged)"
        print(f"    range to GCS  = {r_str} (at t_end)\n")

    # ── Summary table ──────────────────────────────────────────────────────
    print(SEP)
    print(f"  {'Mitigation':<40} {'PosErr':>8} {'CA(m)':>8} {'t_end':>7} {'State':>8}")
    print(f"  {'─'*40} {'─'*8} {'─'*8} {'─'*7} {'─'*8}")
    for m, d in results.items():
        st      = d["mission"][-1].name
        outcome = "✓ LANDED" if st == "LANDED" else "✗ LOST"
        print(f"  {m.value:<40} "
              f"{d['pos_err'][-1]:>7.1f}m "
              f"{d['closest_approach_m']:>7.1f}m "
              f"{d['t'][-1]:>6.1f}s "
              f"{outcome:>8}")
    print(SEP)

    # ── Stage 7 physics analysis ───────────────────────────────────────────
    print("\n  Stage 7 Physics Stress Test — Expected vs Observed:")
    print(f"  Cardioid taper:  element gain avg  ≈ 0.5  (vs 1.0 isotropic)")
    print(f"                   → effective aperture loss ≈ 3 dB")
    print(f"  Cal error σ=0.1: null depth floor  ≈ −20 dB  "
          f"(Stage 6 had −∞ mathematical null)")
    print(f"  Turn delay:      180° turn @ {MAX_TURN_RATE_DPS}°/s = "
          f"{180/MAX_TURN_RATE_DPS:.0f} s arc on RTL")
    tau = 200.0
    ins_e = 0.5 * IMU_BIAS_MPS2 * tau**2
    vo_e  = VO_SIGMA_MPS * np.sqrt(tau)
    print(f"\n  Analytical bounds at τ = {tau:.0f} s still hold:")
    print(f"    INS-only:  ½bτ²   = {ins_e/1000:.1f} km")
    print(f"    VO  1σ:    σ_v√τ  = {vo_e:.2f} m")
    print(f"    VO  3σ:    3σ_v√τ = {3*vo_e:.2f} m")
    print(f"    Improvement: {ins_e/vo_e:,.0f}×\n")

    print("  Generating 8-panel comparison figure…")
    plot_comparison(results, "stage7_comparison.png")
    print("\n  Done.")
